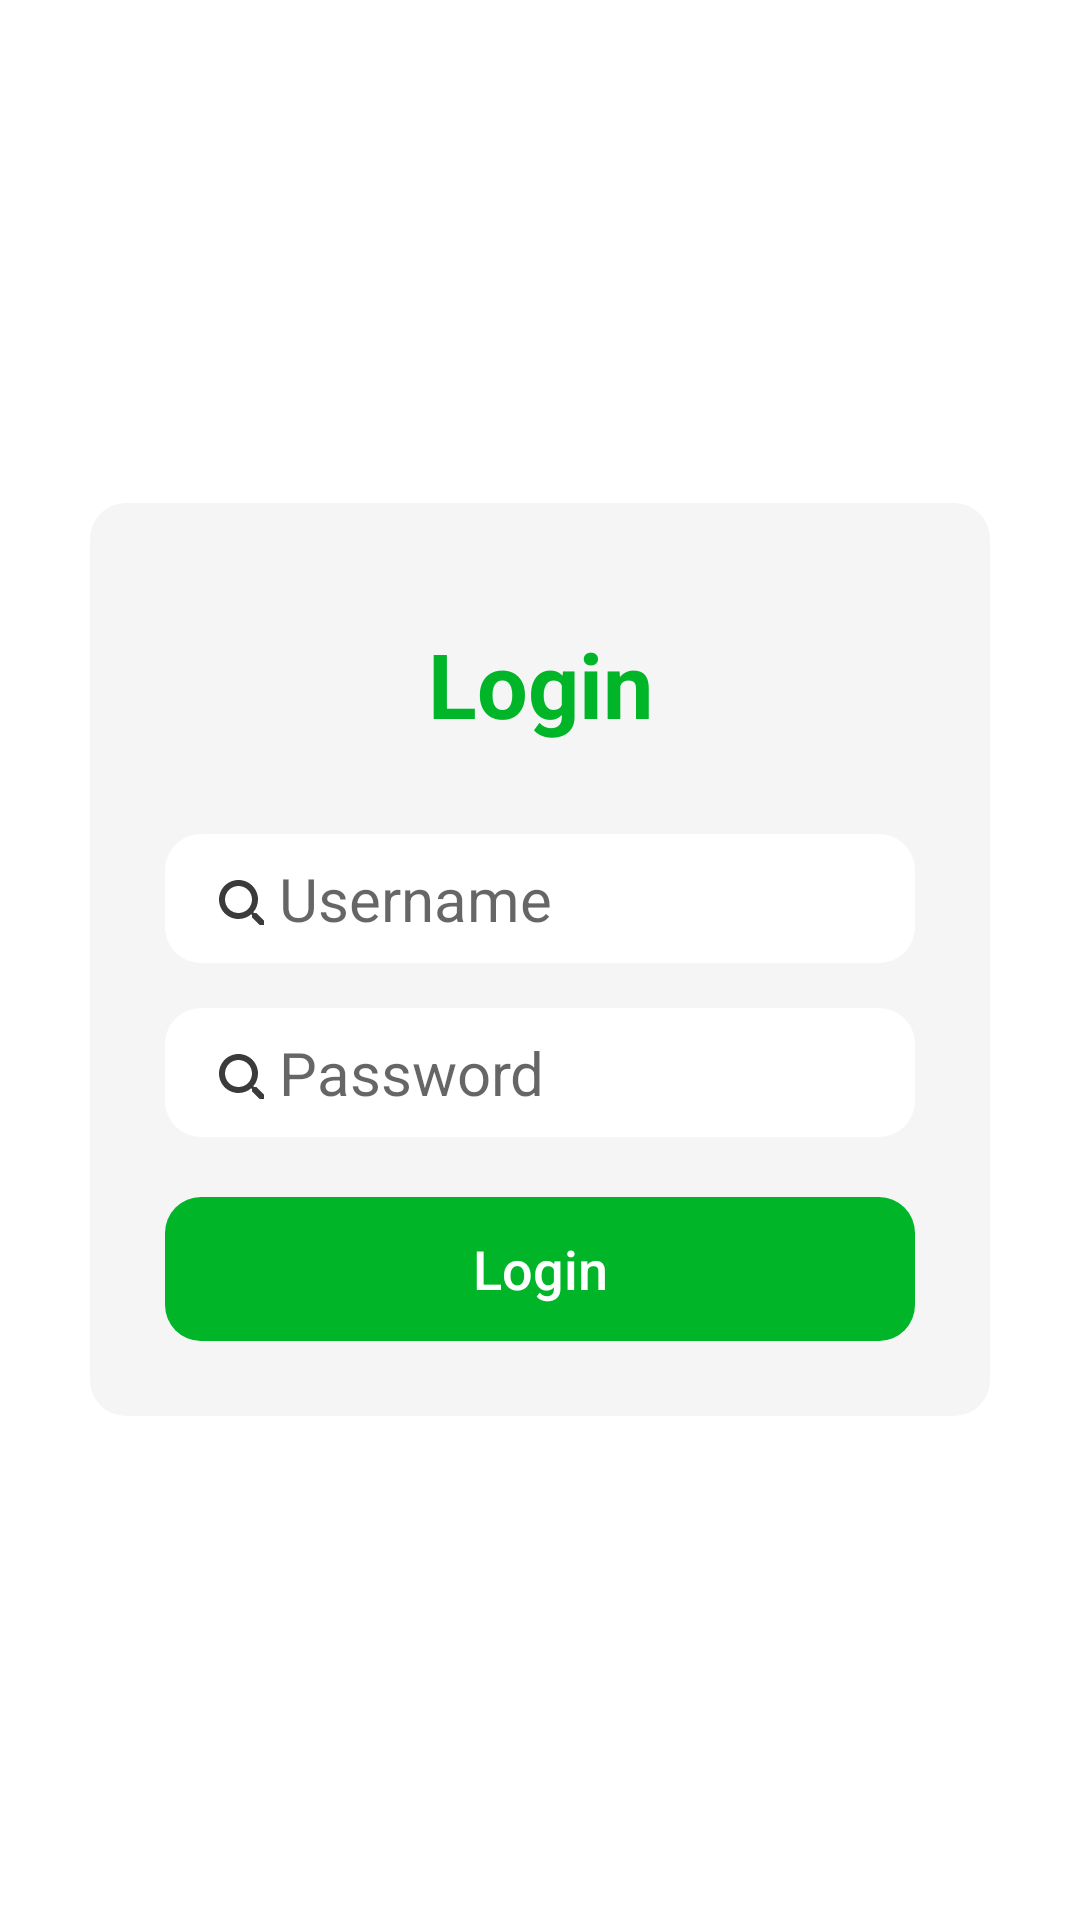

Write the Android layout XML for this screen, with the resource values it uses.
<!-- AndroidManifest.xml: application theme Theme.TodoListApplication -->
<!-- res/layout/activity_login.xml -->
<?xml version="1.0" encoding="utf-8"?>
<RelativeLayout xmlns:android="http://schemas.android.com/apk/res/android"
    xmlns:app="http://schemas.android.com/apk/res-auto"
    xmlns:tools="http://schemas.android.com/tools"
    android:layout_width="match_parent"
    android:layout_height="match_parent"
    tools:context=".LoginActivity">
    <LinearLayout
        android:background="@drawable/rounded_1"
        android:backgroundTint="@color/abu_muda"
        android:padding="25dp"
        android:layout_centerInParent="true"
        android:orientation="vertical"
        android:layout_width="wrap_content"
        android:layout_height="wrap_content">
        <TextView
            android:text="Login"
            android:textSize="30dp"
            android:textColor="@color/hinau"
            android:textStyle="bold"
            android:textAlignment="center"
            android:layout_marginTop="15dp"
            android:layout_width="match_parent"
            android:layout_height="wrap_content"/>
        <EditText
            android:id="@+id/username"
            android:layout_marginTop="30dp"
            android:background="@drawable/rounded_1"
            android:backgroundTint="#ffffff"
            android:hint="Username"
            android:textSize="20sp"
            android:drawableStart="@drawable/search_icon"
            android:drawablePadding="5dp"
            android:paddingHorizontal="15dp"
            android:paddingVertical="8dp"
            android:layout_width="250dp"
            android:layout_height="wrap_content"/>
        <EditText
            android:id="@+id/password"
            android:inputType="textPassword"
            android:layout_marginTop="15dp"
            android:background="@drawable/rounded_1"
            android:backgroundTint="#ffffff"
            android:hint="Password"
            android:textSize="20sp"
            android:drawableStart="@drawable/search_icon"
            android:drawablePadding="5dp"
            android:paddingHorizontal="15dp"
            android:paddingVertical="8dp"
            android:layout_width="250dp"
            android:layout_height="wrap_content"/>
        <Button
            android:id="@+id/login_button"
            android:text="Login"
            android:textAllCaps="false"
            android:layout_marginTop="20dp"
            android:paddingVertical="5dp"
            android:textSize="18sp"
            android:background="@drawable/rounded_1"
            android:backgroundTint="@color/hinau"
            android:textColor="@color/white"
            android:layout_width="match_parent"
            android:layout_height="wrap_content"/>
    </LinearLayout>
</RelativeLayout>
<!-- resources referenced by this layout -->
<resources>
  <color name="abu_muda">#F5F5F5</color>
  <color name="hinau">#00B628</color>
  <color name="white">#FFFFFFFF</color>
  <!-- drawable rounded_1 (drawable) -->
  <?xml version="1.0" encoding="utf-8"?>
  <shape xmlns:android="http://schemas.android.com/apk/res/android">
      <corners android:radius="12dp"/>
  
  
  
  
  </shape>
  <!-- drawable search_icon (drawable) -->
  <vector android:height="18dp" android:tint="#3B3B3B"
      android:viewportHeight="18" android:viewportWidth="18"
      android:width="18dp" xmlns:android="http://schemas.android.com/apk/res/android">
      <path android:fillColor="@android:color/white" android:pathData="M15.5,14h-0.79l-0.28,-0.27C15.41,12.59 16,11.11 16,9.5 16,5.91 13.09,3 9.5,3S3,5.91 3,9.5 5.91,16 9.5,16c1.61,0 3.09,-0.59 4.23,-1.57l0.27,0.28v0.79l5,4.99L20.49,19l-4.99,-5zM9.5,14C7.01,14 5,11.99 5,9.5S7.01,5 9.5,5 14,7.01 14,9.5 11.99,14 9.5,14z"/>
  </vector>
  <style name="Theme.TodoListApplication" parent="Theme.MaterialComponents.DayNight.DarkActionBar">
          
          <item name="colorPrimary">@color/purple_500</item>
          <item name="colorPrimaryVariant">@color/purple_700</item>
          <item name="colorOnPrimary">@color/white</item>
          
          <item name="colorSecondary">@color/teal_200</item>
          <item name="colorSecondaryVariant">@color/teal_700</item>
          <item name="colorOnSecondary">@color/black</item>
          
          <item name="android:statusBarColor">?attr/colorPrimaryVariant</item>
          
      </style>
  <color name="black">#FF000000</color>
  <!-- not gathered from this repository: default colours our renderer supplied (Android Studio template values) -->
  <color name="purple_500">#FF6200EE</color>
  <color name="purple_700">#FF3700B3</color>
  <color name="teal_200">#FF03DAC5</color>
  <color name="teal_700">#FF018786</color>
</resources>
